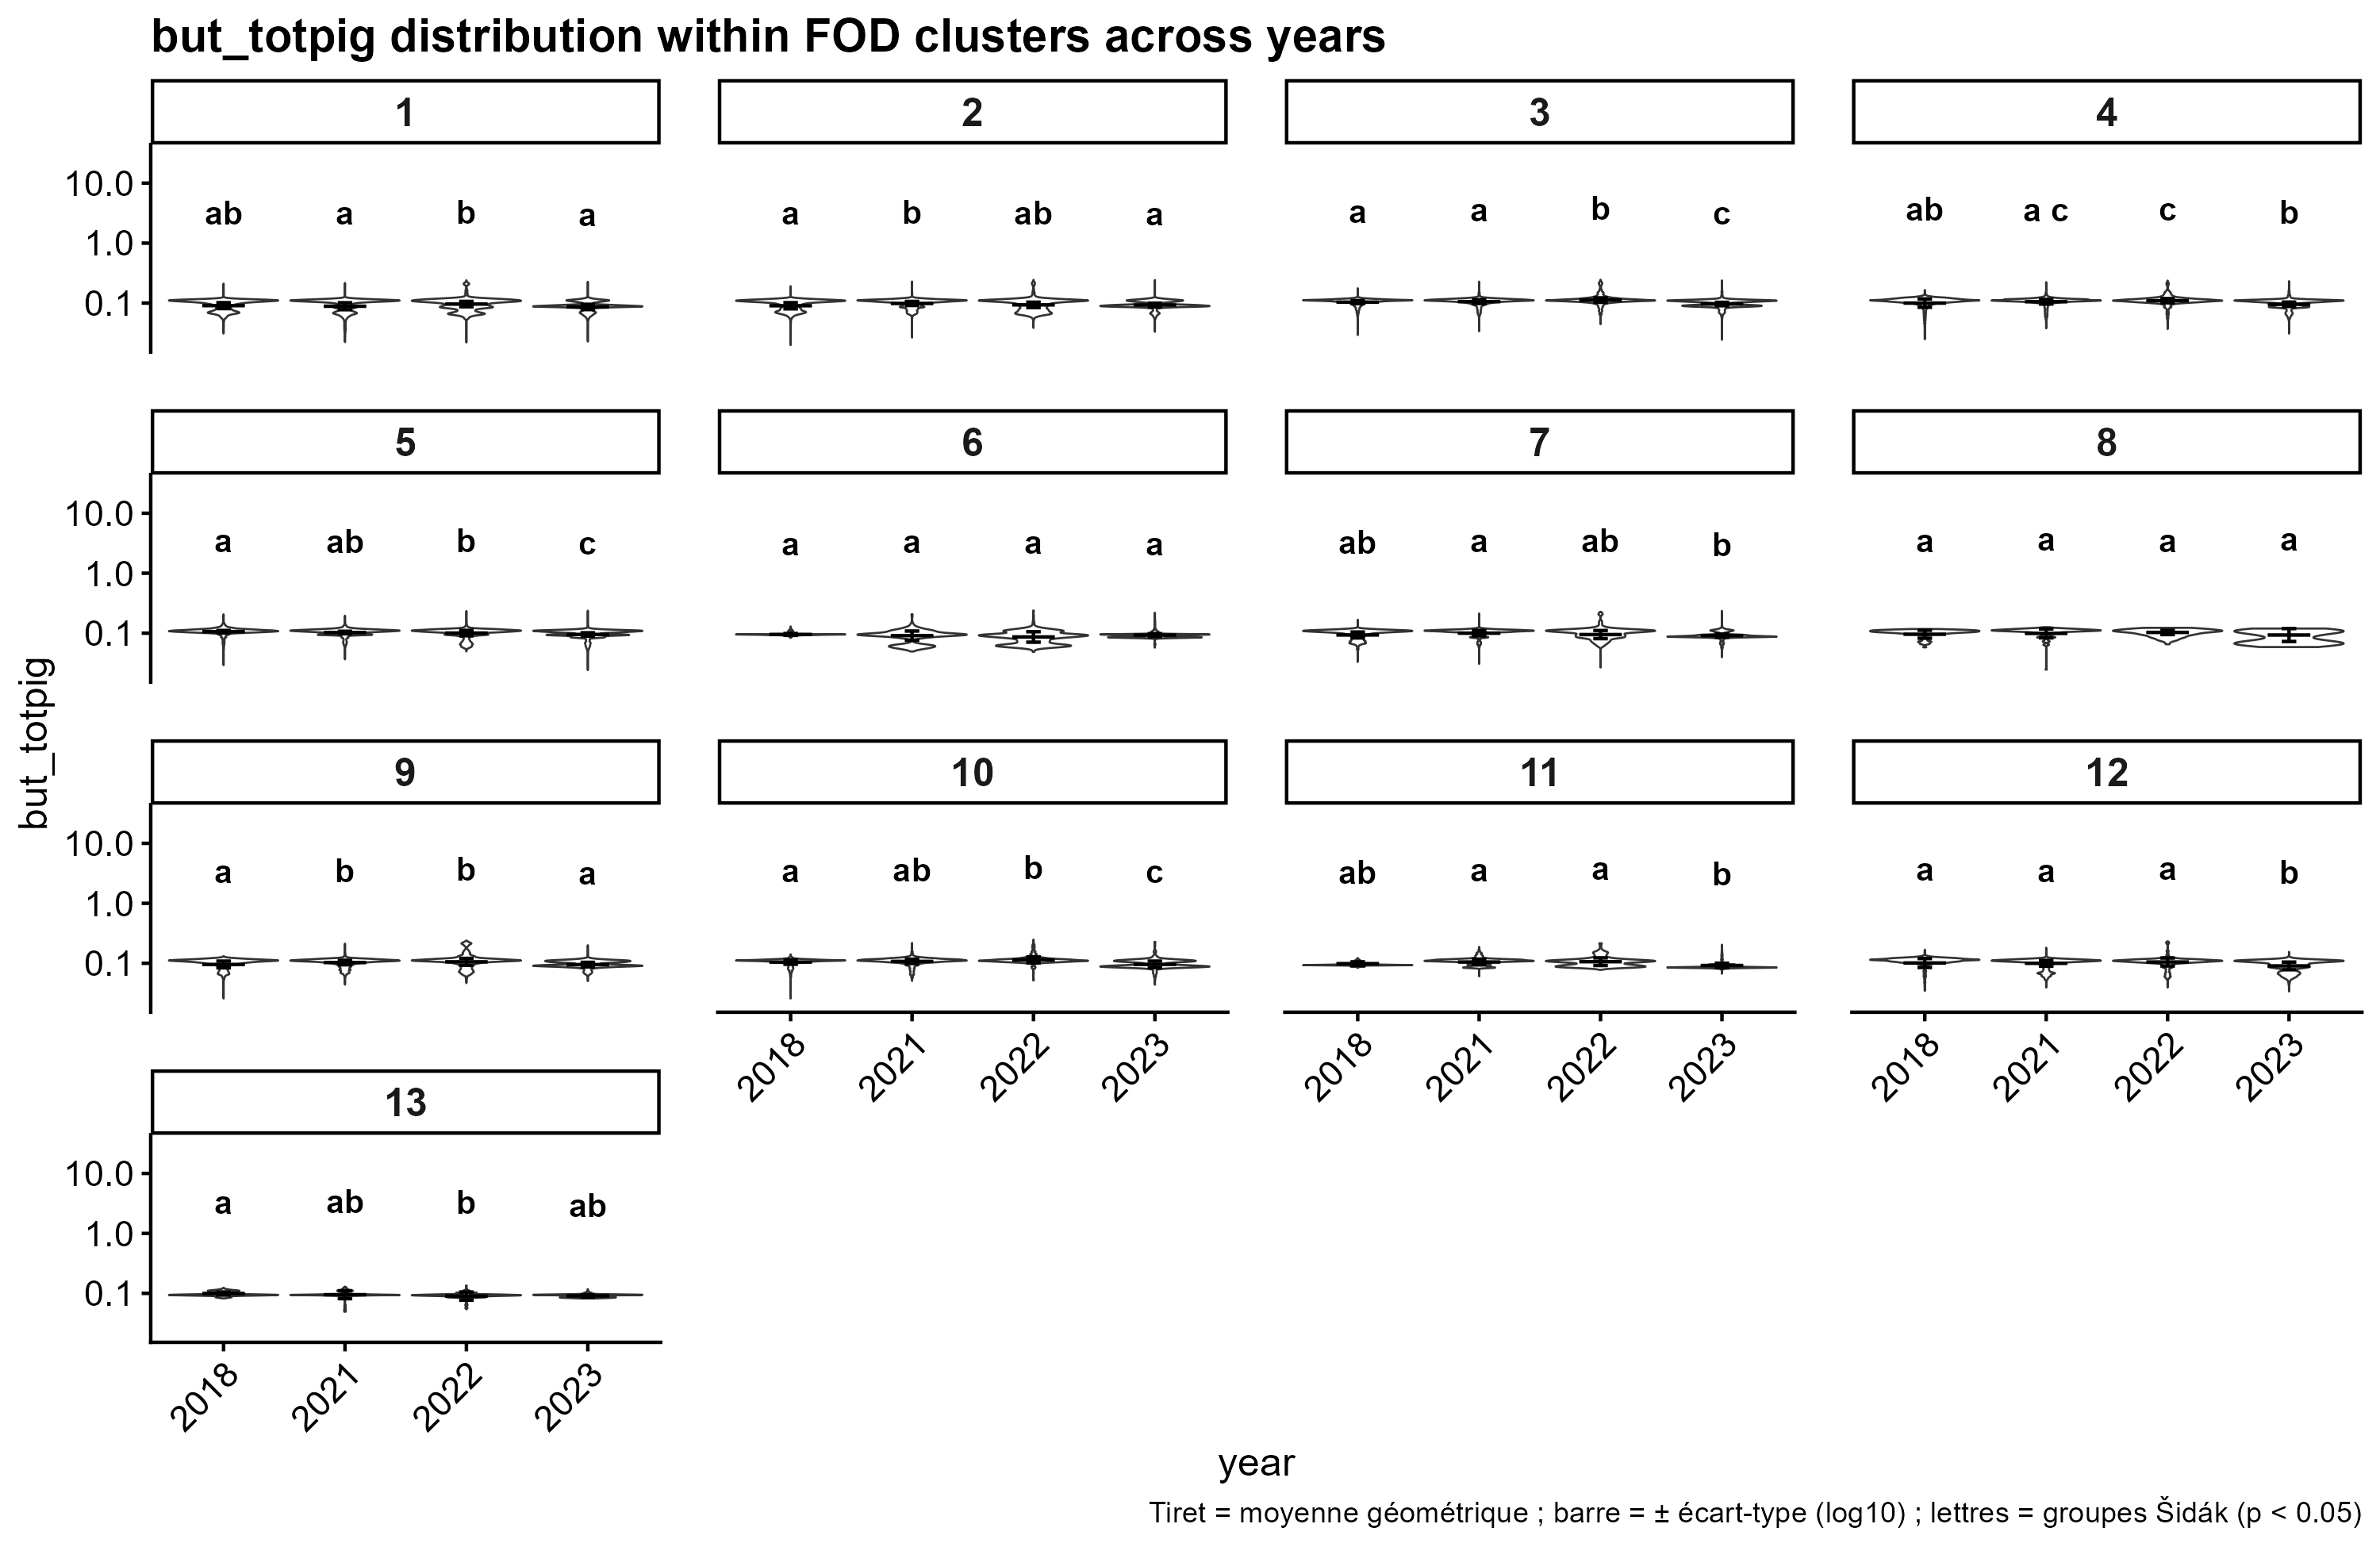

The data file committed next to this chart (first rows):
fod, year, n_days, log_mean, var_log, sd_log, mean_c, ymin, ymax, letter, y
1, 2018, 24, -1.042, 0.002427, 0.04926, 0.09068, 0.08096, 0.1016, ab, 3.212
1, 2021, 50, -1.052, 0.003339, 0.05779, 0.08864, 0.0776, 0.1013, a, 3.202
1, 2022, 30, -1.016, 0.001985, 0.04456, 0.0963, 0.08691, 0.1067, b, 3.374
1, 2023, 28, -1.064, 0.001941, 0.04406, 0.08625, 0.07793, 0.09546, a, 3.019
2, 2018, 24, -1.044, 0.002631, 0.05129, 0.09033, 0.08027, 0.1017, a, 3.214
2, 2021, 50, -1.006, 0.001133, 0.03366, 0.09861, 0.09125, 0.1066, b, 3.369
2, 2022, 31, -1.03, 0.001976, 0.04445, 0.09341, 0.08433, 0.1035, ab, 3.272
2, 2023, 28, -1.033, 0.0009536, 0.03088, 0.09274, 0.08638, 0.09958, a, 3.149
3, 2018, 24, -0.984, 0.0006521, 0.02554, 0.1037, 0.09782, 0.11, a, 3.479
3, 2021, 50, -0.9753, 0.0009669, 0.03109, 0.1058, 0.09853, 0.1137, a, 3.595
3, 2022, 31, -0.9498, 0.001363, 0.03691, 0.1123, 0.1031, 0.1222, b, 3.865
3, 2023, 28, -1.016, 0.0008062, 0.02839, 0.09642, 0.09032, 0.1029, c, 3.255
4, 2018, 24, -0.9999, 0.004848, 0.06963, 0.1, 0.0852, 0.1174, ab, 3.713
4, 2021, 50, -0.9772, 0.00147, 0.03835, 0.1054, 0.09649, 0.1151, a c, 3.641
4, 2022, 31, -0.9598, 0.001226, 0.03501, 0.1097, 0.1012, 0.1189, c, 3.76
4, 2023, 28, -1.02, 0.001308, 0.03617, 0.09557, 0.08793, 0.1039, b, 3.285
5, 2018, 24, -0.9749, 0.0003903, 0.01976, 0.106, 0.1012, 0.1109, a, 3.507
5, 2021, 50, -0.9889, 0.0004233, 0.02057, 0.1026, 0.09784, 0.1076, ab, 3.401
5, 2022, 31, -0.9981, 0.002035, 0.04511, 0.1004, 0.09053, 0.1114, b, 3.524
5, 2023, 28, -1.021, 0.0007596, 0.02756, 0.09525, 0.0894, 0.1015, c, 3.209
6, 2018, 24, -1.021, 0.0002393, 0.01547, 0.09525, 0.09192, 0.0987, a, 3.121
6, 2021, 45, -1.041, 0.005821, 0.07629, 0.09109, 0.07642, 0.1086, a, 3.434
6, 2022, 31, -1.063, 0.007594, 0.08714, 0.08651, 0.07078, 0.1057, a, 3.344
6, 2023, 28, -1.032, 0.0006002, 0.0245, 0.09288, 0.08779, 0.09828, a, 3.108
7, 2018, 24, -1.03, 0.002417, 0.04916, 0.09334, 0.08335, 0.1045, ab, 3.305
7, 2021, 49, -0.9999, 0.002052, 0.0453, 0.1, 0.09012, 0.111, a, 3.511
7, 2022, 31, -1.023, 0.004564, 0.06756, 0.09477, 0.08111, 0.1107, ab, 3.501
7, 2023, 27, -1.04, 0.0006596, 0.02568, 0.09123, 0.08599, 0.09679, b, 3.061
8, 2018, 12, -1.018, 0.004385, 0.06622, 0.09598, 0.08241, 0.1118, a, 3.535
8, 2021, 15, -1.004, 0.005518, 0.07428, 0.09916, 0.08357, 0.1177, a, 3.721
8, 2022, 8, -0.9871, 0.001305, 0.03612, 0.103, 0.0948, 0.112, a, 3.54
8, 2023, 3, -1.031, 0.01162, 0.1078, 0.09318, 0.0727, 0.1194, a, 3.777
9, 2018, 23, -1.02, 0.003123, 0.05589, 0.09551, 0.08398, 0.1086, a, 3.435
9, 2021, 49, -0.9878, 0.001386, 0.03723, 0.1028, 0.0944, 0.1121, b, 3.543
9, 2022, 31, -0.976, 0.003315, 0.05757, 0.1057, 0.09257, 0.1207, b, 3.816
9, 2023, 28, -1.022, 0.001424, 0.03773, 0.09501, 0.0871, 0.1036, a, 3.277
10, 2018, 24, -0.9801, 0.001339, 0.03659, 0.1047, 0.09623, 0.1139, a, 3.602
10, 2021, 47, -0.9689, 0.001257, 0.03546, 0.1074, 0.09901, 0.1166, ab, 3.686
10, 2022, 31, -0.9438, 0.002463, 0.04963, 0.1138, 0.1015, 0.1276, b, 4.035
10, 2023, 27, -1.019, 0.003006, 0.05483, 0.09581, 0.08444, 0.1087, c, 3.437
11, 2018, 17, -1.006, 0.0008836, 0.02973, 0.09861, 0.09209, 0.1056, ab, 3.339
11, 2021, 41, -0.9788, 0.002303, 0.04799, 0.105, 0.09401, 0.1173, a, 3.708
11, 2022, 26, -0.9735, 0.004058, 0.0637, 0.1063, 0.09179, 0.1231, a, 3.892
11, 2023, 27, -1.037, 0.001426, 0.03777, 0.09181, 0.08417, 0.1002, b, 3.167
12, 2018, 24, -0.9953, 0.005596, 0.07481, 0.1011, 0.08509, 0.1201, a, 3.797
12, 2021, 49, -1.001, 0.002324, 0.04821, 0.09986, 0.08937, 0.1116, a, 3.529
12, 2022, 30, -0.9788, 0.004415, 0.06644, 0.105, 0.09011, 0.1224, a, 3.87
12, 2023, 28, -1.044, 0.004048, 0.06362, 0.09034, 0.07803, 0.1046, b, 3.307
13, 2018, 23, -1.002, 0.0006862, 0.0262, 0.09943, 0.09361, 0.1056, a, 3.34
13, 2021, 45, -1.023, 0.004322, 0.06574, 0.09494, 0.0816, 0.1105, ab, 3.493
13, 2022, 27, -1.045, 0.004532, 0.06732, 0.09007, 0.07713, 0.1052, b, 3.326
13, 2023, 28, -1.042, 0.0003761, 0.01939, 0.09076, 0.08679, 0.0949, ab, 3.001
